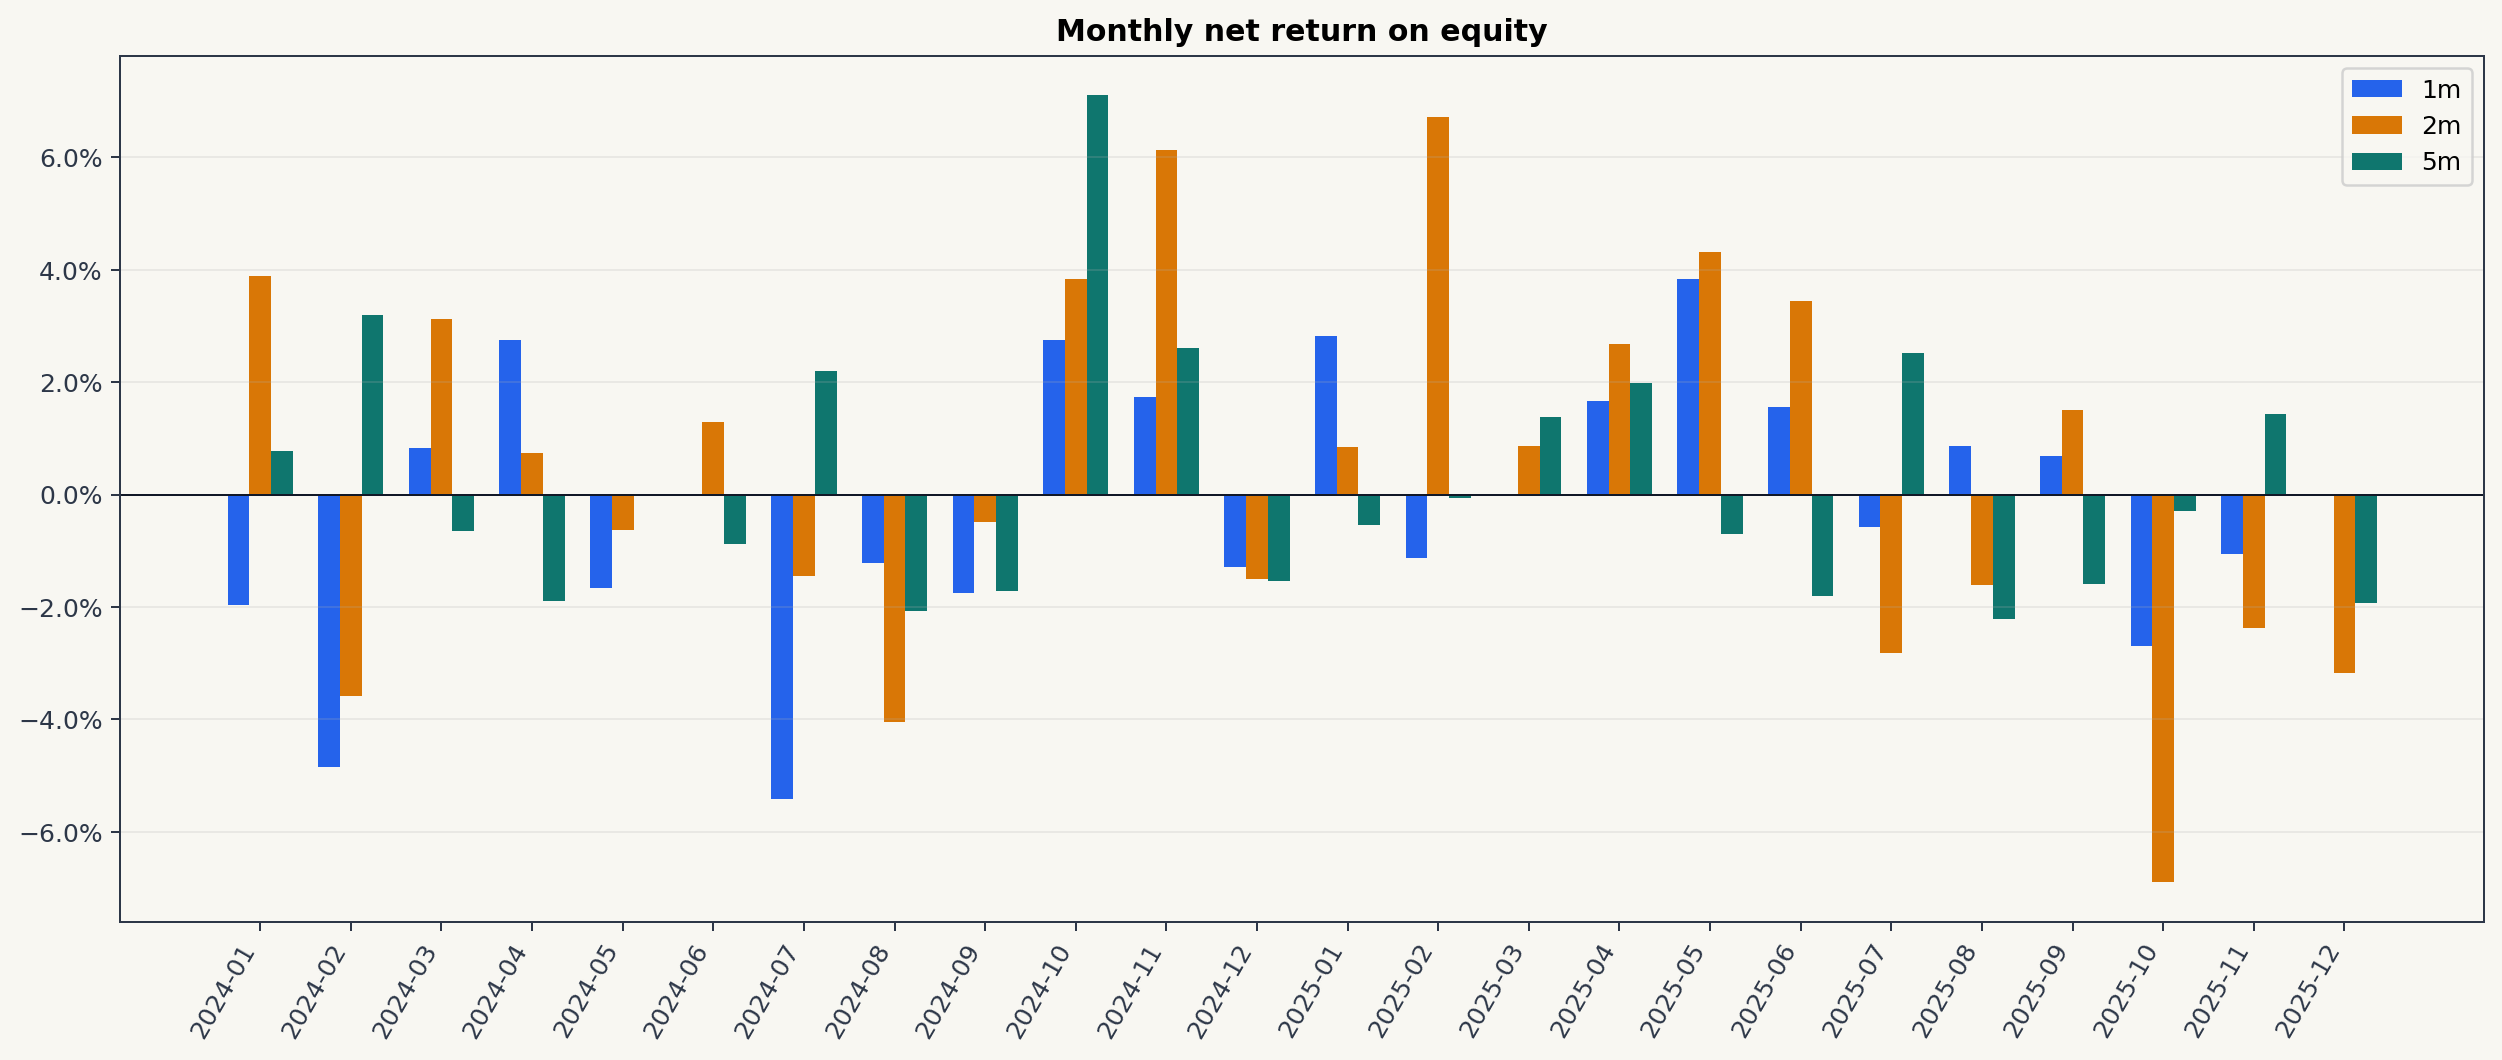

The file beside this chart, header and first rows:
bar_minutes, month, gross_return, net_return
1, 2024-01, -0.01769, -0.01965
1, 2024-02, -0.04377, -0.04852
1, 2024-03, 0.01292, 0.008344
1, 2024-04, 0.02957, 0.02754
1, 2024-05, -0.01457, -0.01656
1, 2024-06, 0.001894, -0.0001065
1, 2024-07, -0.04489, -0.05416
1, 2024-08, -0.009241, -0.01215
1, 2024-09, -0.01409, -0.01754
1, 2024-10, 0.02955, 0.02753
1, 2024-11, 0.02109, 0.0174
1, 2024-12, -0.008005, -0.0129
1, 2025-01, 0.03093, 0.02831
1, 2025-02, -0.00819, -0.01128
1, 2025-04, 0.01969, 0.01662
1, 2025-05, 0.04247, 0.03843
1, 2025-06, 0.01862, 0.01558
1, 2025-07, -0.004686, -0.005686
1, 2025-08, 0.01322, 0.008736
1, 2025-09, 0.00886, 0.006852
1, 2025-10, -0.02406, -0.02701
1, 2025-11, -0.01, -0.01061
2, 2024-01, 0.0404, 0.03883
2, 2024-02, -0.03002, -0.03575
2, 2024-03, 0.03461, 0.03129
2, 2024-04, 0.0122, 0.007353
2, 2024-05, -0.005324, -0.006324
2, 2024-06, 0.01842, 0.01293
2, 2024-07, -0.009431, -0.01444
2, 2024-08, -0.03667, -0.04041
2, 2024-09, 0.0002339, -0.004819
2, 2024-10, 0.04386, 0.03833
2, 2024-11, 0.07207, 0.06131
2, 2024-12, -0.008675, -0.01509
2, 2025-01, 0.01179, 0.008388
2, 2025-02, 0.07156, 0.06722
2, 2025-03, 0.0098, 0.008714
2, 2025-04, 0.02836, 0.02684
2, 2025-05, 0.04698, 0.04325
2, 2025-06, 0.03883, 0.03442
2, 2025-07, -0.01747, -0.02818
2, 2025-08, -0.009585, -0.01604
2, 2025-09, 0.02038, 0.01508
2, 2025-10, -0.06302, -0.06899
2, 2025-11, -0.02102, -0.02373
2, 2025-12, -0.0297, -0.03183
5, 2024-01, 0.009738, 0.007743
5, 2024-02, 0.03701, 0.03203
5, 2024-03, -0.003165, -0.00644
5, 2024-04, -0.01609, -0.01886
5, 2024-05, 0.003797, -9.023718830158955e-06
5, 2024-06, -0.003475, -0.008786
5, 2024-07, 0.02639, 0.02198
5, 2024-08, -0.01874, -0.02079
5, 2024-09, -0.0148, -0.01711
5, 2024-10, 0.07408, 0.07108
5, 2024-11, 0.03137, 0.02601
5, 2024-12, -0.009325, -0.01545
5, 2025-01, -0.002411, -0.005383
5, 2025-02, 0.005037, -0.0005903
... 10 more rows
